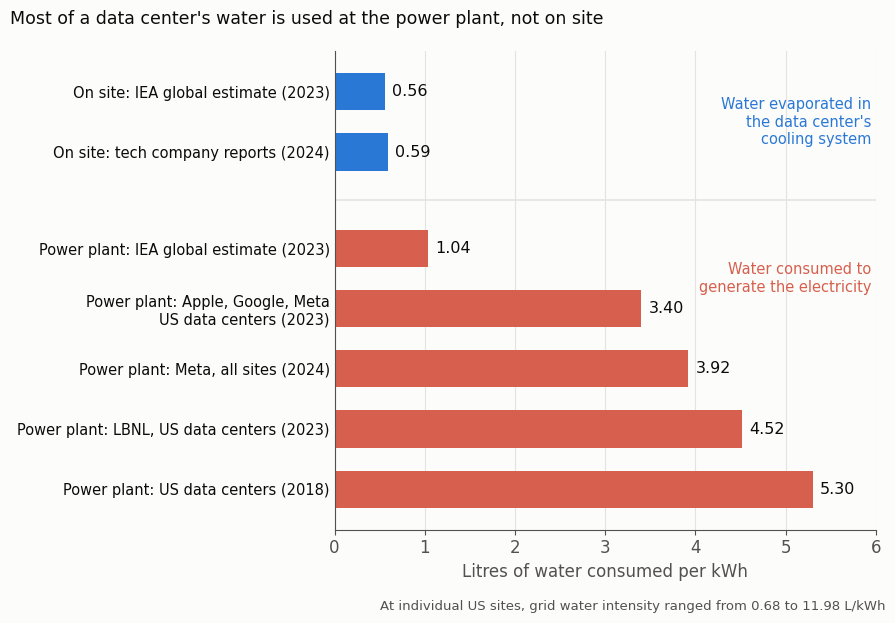

The matplotlib source for this figure:
# Figure for the blog post "How much water and carbon does AI use?" (2026-10-20).
# Data: litres of water consumed per kWh, as reported or derived in de Vries-Gao (2026), Patterns 7, 101430,
# doi:10.1016/j.patter.2025.101430:
#   on site (direct): IEA implied WUE 0.56 (2023); weighted average of company reports 0.59 (2024);
#   at the power plant (indirect): IEA implied 1.04 (2023); Meta 3.92 (2024); Apple, Google and Meta US data
#   centers 3.40 (2023); LBNL US data centers 4.52 (2023); Siddik et al. US data centers 5.3 (2018);
#   range of grid water intensity at the US data center locations examined: 0.68-11.98.
# Plotted by Daeha Kim. Run from the repository root: python scripts/blog/2026-10-20-water-per-kwh.py
import os, matplotlib
matplotlib.use("Agg")
import matplotlib.pyplot as plt

ink, ink2, grid, surf = "#0b0b0b", "#52514e", "#e4e3df", "#fcfcfb"
direct, indirect = "#2a78d6", "#d6604d"
plt.rcParams.update({"font.family": "DejaVu Sans", "font.size": 12, "axes.edgecolor": ink2,
                     "xtick.color": ink2, "ytick.color": ink})

rows = [  # label, L/kWh, colour
    ("On site: IEA global estimate (2023)", 0.56, direct),
    ("On site: tech company reports (2024)", 0.59, direct),
    ("Power plant: IEA global estimate (2023)", 1.04, indirect),
    ("Power plant: Apple, Google, Meta\nUS data centers (2023)", 3.40, indirect),
    ("Power plant: Meta, all sites (2024)", 3.92, indirect),
    ("Power plant: LBNL, US data centers (2023)", 4.52, indirect),
    ("Power plant: US data centers (2018)", 5.30, indirect),
]
y = [0, 1, 2.6, 3.6, 4.6, 5.6, 6.6]
fig, ax = plt.subplots(figsize=(9, 6.2), facecolor=surf); ax.set_facecolor(surf)
for (lab, v, c), yy in zip(rows, y):
    ax.barh(yy, v, 0.62, color=c)
    ax.text(v + 0.08, yy, f"{v:.2f}", va="center", fontsize=11.5, color=ink)
ax.text(5.95, 0.5, "Water evaporated in\nthe data center's\ncooling system", ha="right", va="center",
        fontsize=10.5, color=direct)
ax.text(5.95, 3.1, "Water consumed to\ngenerate the electricity", ha="right", va="center",
        fontsize=10.5, color=indirect)
ax.axhline(1.8, color=grid, lw=1.2)
ax.set_yticks(y); ax.set_yticklabels([r[0] for r in rows], fontsize=10.5)
ax.invert_yaxis()
ax.set_xlim(0, 6)
ax.set_xlabel("Litres of water consumed per kWh", color=ink2)
ax.grid(axis="x", color=grid, lw=0.8); ax.set_axisbelow(True)
for sp in ("top", "right"): ax.spines[sp].set_visible(False)
ax.tick_params(axis="y", length=0)
fig.suptitle("Most of a data center's water is used at the power plant, not on site",
             x=0.012, ha="left", color=ink, fontsize=12.5)
fig.text(0.985, 0.012, "At individual US sites, grid water intensity ranged from 0.68 to 11.98 L/kWh",
         ha="right", fontsize=9.5, color=ink2)
fig.tight_layout(rect=(0, 0.03, 1, 1))
os.makedirs("assets/img/blog", exist_ok=True)
fig.savefig("assets/img/blog/2026-10-20-water-per-kwh.png", dpi=170, facecolor=surf)
print("saved assets/img/blog/2026-10-20-water-per-kwh.png")
